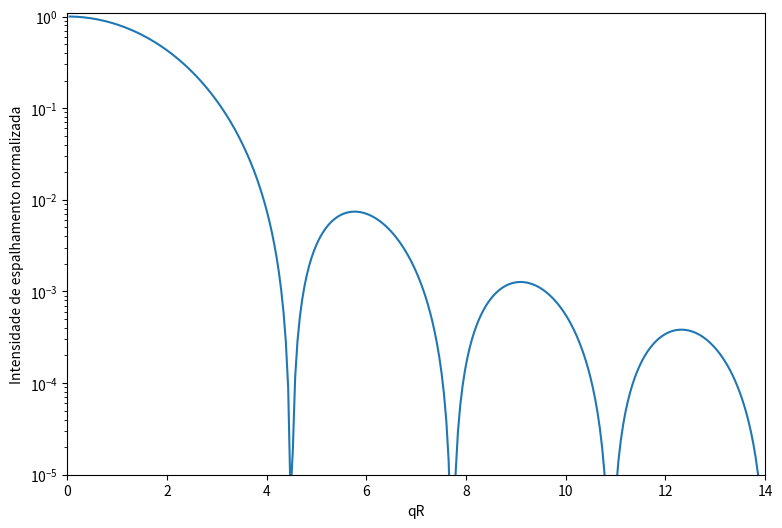

The matplotlib source for this figure:
import numpy as np
import matplotlib.pyplot as plt
import scipy.special as sp

def I_esfera (q, R):
    qR = q * R
    return ( 3 * ( np.sin(qR) - qR * np.cos(qR) ) / (qR ** 3)  ) ** 2

q = np.linspace(6E-3, 2, num=300)
R = 7
Int = I_esfera(q, R)
fig, ax = plt.subplots(1, 1, figsize=(9,6))

ax.plot(q * R, Int/Int.max())
ax.set(yscale='log', ylabel = 'Intensidade de espalhamento normalizada', xlabel='qR', ylim=(1E-5, 1.1), xlim=(0, 14))